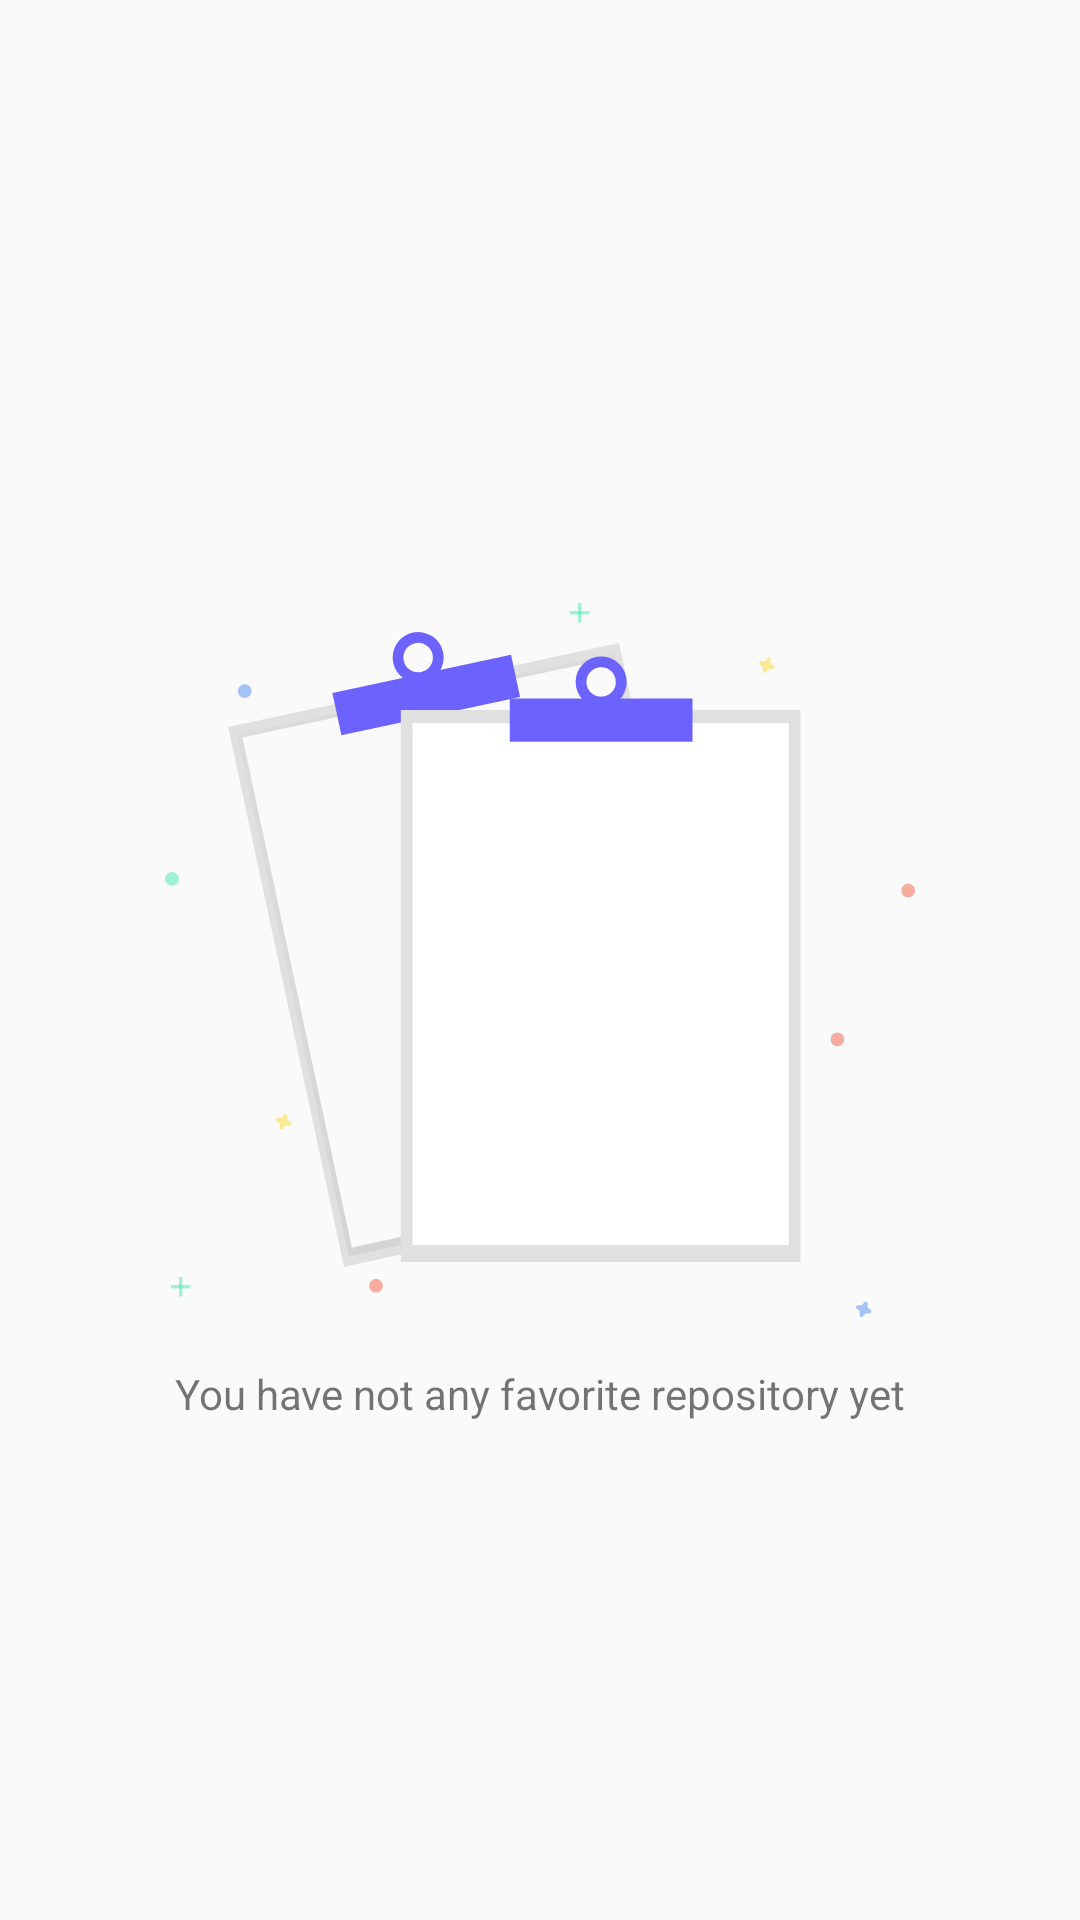

Android layout source for this screen:
<!-- AndroidManifest.xml: application theme AppTheme -->
<!-- res/layout/empty_state.xml -->
<?xml version="1.0" encoding="utf-8"?>
<androidx.constraintlayout.widget.ConstraintLayout xmlns:android="http://schemas.android.com/apk/res/android"
    android:layout_width="match_parent"
    android:layout_height="match_parent"
    xmlns:app="http://schemas.android.com/apk/res-auto">

    <ImageView
        android:id="@+id/empty_image"
        android:layout_width="wrap_content"
        android:layout_height="wrap_content"
        app:layout_constraintTop_toTopOf="parent"
        app:layout_constraintLeft_toLeftOf="parent"
        app:layout_constraintBottom_toBottomOf="parent"
        app:layout_constraintRight_toRightOf="parent"
        android:src="@drawable/ic_no_data"/>

    <TextView
        android:layout_width="wrap_content"
        android:layout_height="wrap_content"
        app:layout_constraintTop_toBottomOf="@id/empty_image"
        app:layout_constraintLeft_toLeftOf="parent"
        app:layout_constraintRight_toRightOf="parent"
        android:layout_marginTop="16dp"
        android:textSize="14sp"
        android:text="You have not any favorite repository yet"/>

</androidx.constraintlayout.widget.ConstraintLayout>
<!-- resources referenced by this layout -->
<resources>
  <!-- drawable ic_no_data: vector/xml drawable (drawable, 5985 chars, omitted) -->
  <style name="AppTheme" parent="Theme.AppCompat.Light.DarkActionBar">
          
          <item name="colorPrimary">@color/colorPrimary</item>
          <item name="colorPrimaryDark">@color/colorPrimaryDark</item>
          <item name="colorAccent">@color/colorAccent</item>
      </style>
  <color name="colorPrimary">#6200EE</color>
  <color name="colorPrimaryDark">#3700B3</color>
  <color name="colorAccent">#03DAC5</color>
</resources>
